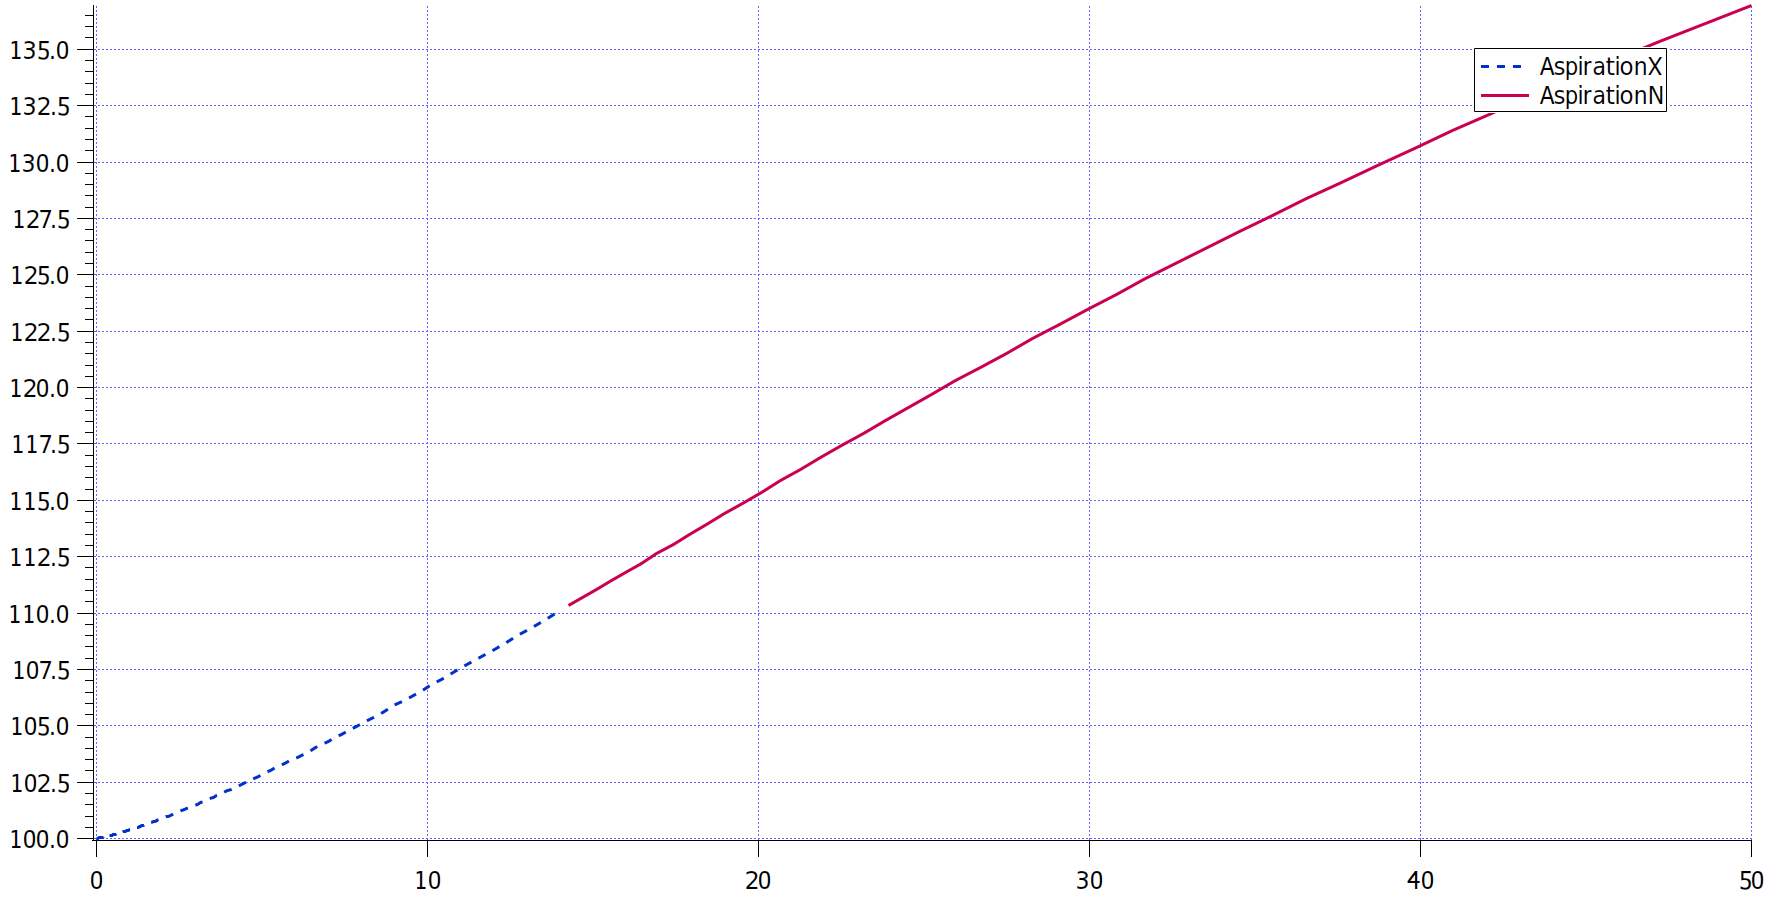

The data file committed next to this chart (first rows):
x, Curve1
0,0618, 1,000279
0,5091, 1,001537
1,3559, 1,00559
2,2408, 1,010202
3,1067, 1,015652
3,9726, 1,020962
5,2858, 1,030324
7,3791, 1,046255
9,5201, 1,062884
11,6135, 1,08077
13,6836, 1,098702
14,3029, 1,103582
14,9675, 1,109349
15,6019, 1,114673
16,2665, 1,12044
16,9009, 1,126208
17,5655, 1,131531
18,1999, 1,137299
18,8343, 1,143066
19,499, 1,14839
20,1636, 1,154157
20,798, 1,159925
21,4626, 1,165248
22,097, 1,171016
22,7616, 1,176339
23,4262, 1,181663
24,0606, 1,18743
24,7252, 1,192754
25,3898, 1,198078
26,0242, 1,203845
26,719, 1,208725
27,3836, 1,214049
28,018, 1,219817
28,6827, 1,22514
29,3473, 1,23002
30,0119, 1,235344
30,7067, 1,240224
31,3713, 1,245548
32,0359, 1,250872
32,7005, 1,255752
33,3651, 1,260632
34,0599, 1,265956
34,7245, 1,270836
35,4194, 1,275716
36,084, 1,280596
36,7788, 1,285476
37,4434, 1,289913
38,1382, 1,294793
38,833, 1,29923
39,4976, 1,30411
40,1622, 1,308103
40,7966, 1,312983
41,4612, 1,317196
42,1258, 1,321412
46,8083, 1,351581
47,5031, 1,355775
48,2281, 1,359123
48,9229, 1,363116
49,6178, 1,367109
